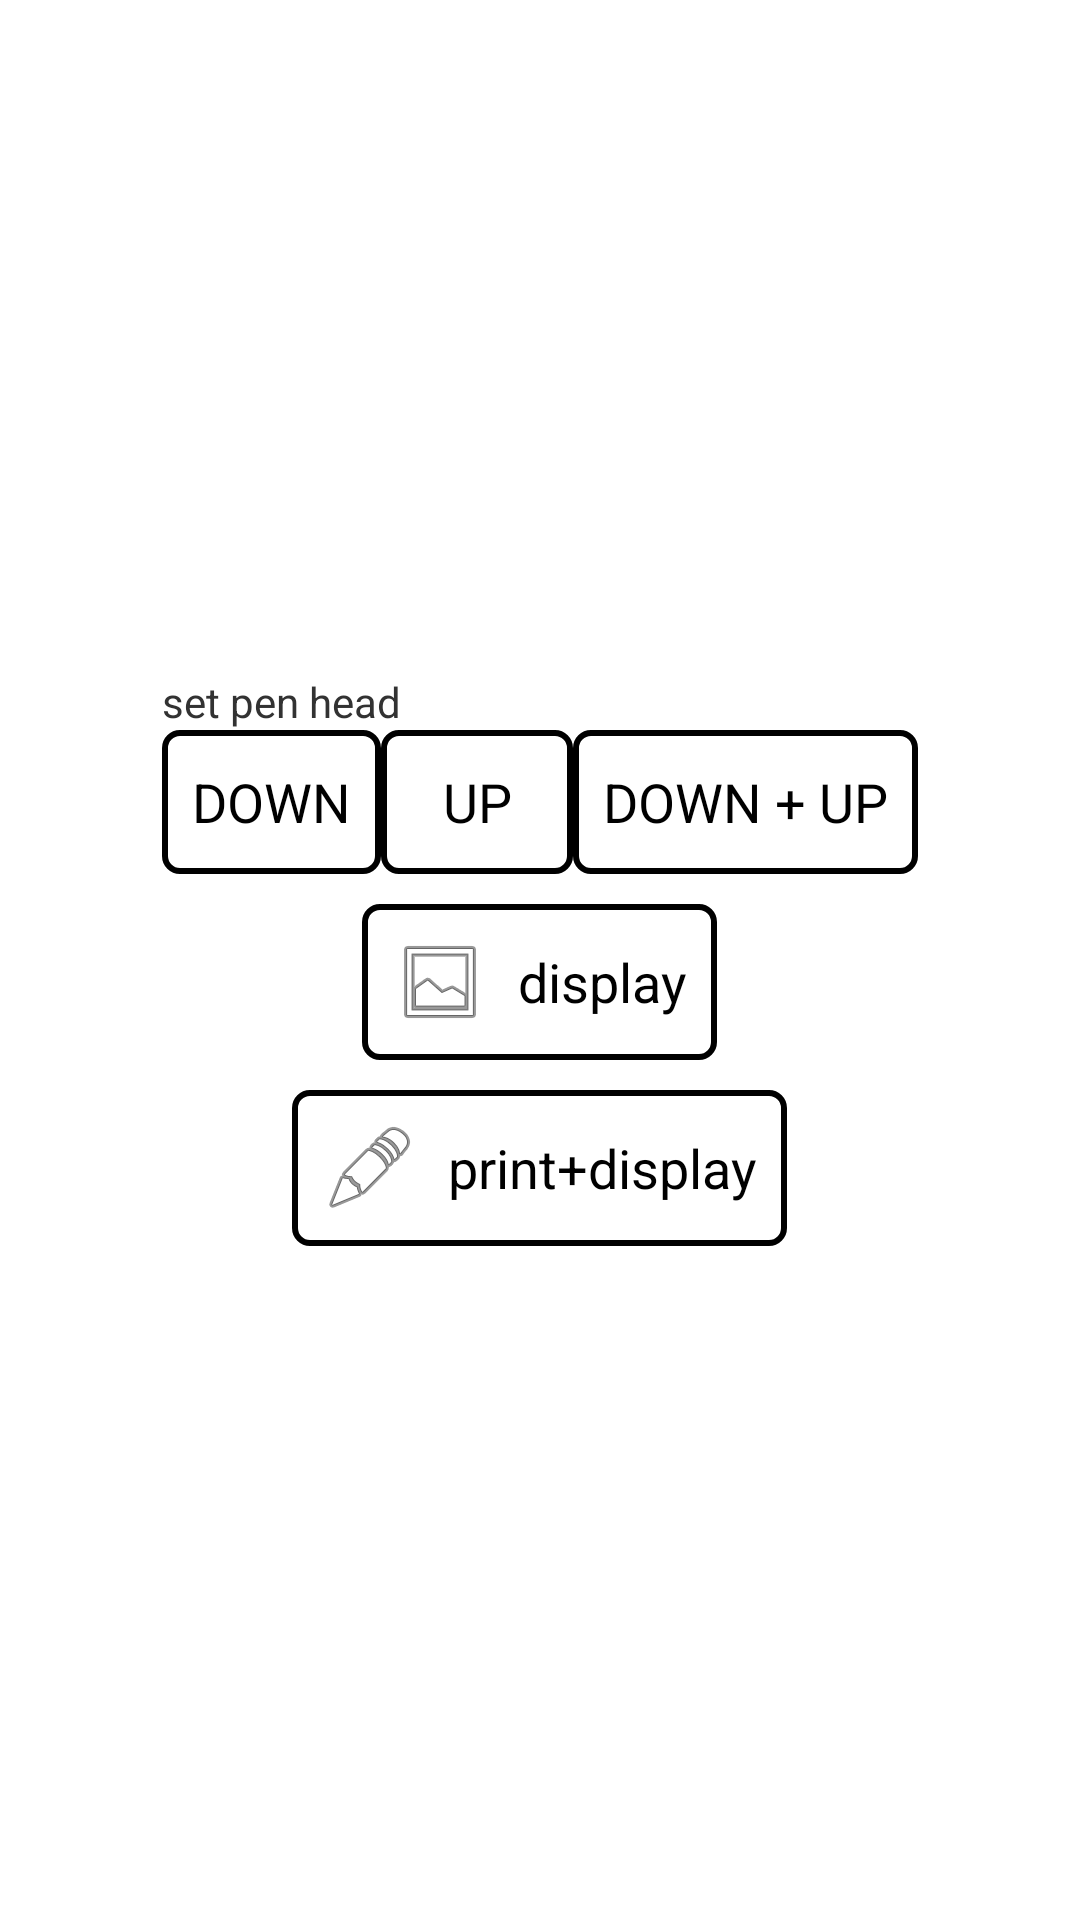

This screen was rendered from an Android layout file. Write that file and the resources it references.
<!-- AndroidManifest.xml: application theme AppTheme -->
<!-- res/layout/game_printer_test_layout.xml -->
<?xml version="1.0" encoding="utf-8"?>

<RelativeLayout xmlns:android="http://schemas.android.com/apk/res/android"
    android:layout_width="match_parent"
    android:layout_height="match_parent"
    android:orientation="vertical" >

    <LinearLayout
        android:layout_width="wrap_content"
        android:layout_height="wrap_content"
        android:layout_centerInParent="true"
        android:gravity="center_horizontal"
        android:orientation="vertical" >

        <TextView
            android:layout_width="match_parent"
            android:layout_height="wrap_content"
            android:text="@string/print_test_set_pen_head" />

        <LinearLayout
            android:layout_width="wrap_content"
            android:layout_height="wrap_content"
            android:orientation="horizontal" >

            <Button
                android:layout_width="wrap_content"
                android:layout_height="wrap_content"
                android:background="@drawable/my_black_white_selector"
                android:drawablePadding="10dp"
                android:onClick="penHeadDown"
                android:padding="10dp"
                android:text="@string/print_test_pen_head_down" />

            <Button
                android:layout_width="wrap_content"
                android:layout_height="wrap_content"
                android:background="@drawable/my_black_white_selector"
                android:drawablePadding="10dp"
                android:onClick="penHeadUp"
                android:padding="10dp"
                android:text="@string/print_test_pen_head_up" />

            <Button
                android:layout_width="wrap_content"
                android:layout_height="wrap_content"
                android:background="@drawable/my_black_white_selector"
                android:drawablePadding="10dp"
                android:onClick="penHeadDownUp"
                android:padding="10dp"
                android:text="@string/print_test_pen_head" />
        </LinearLayout>

        <Button
            android:layout_width="wrap_content"
            android:layout_height="wrap_content"
            android:layout_marginTop="10dp"
            android:background="@drawable/my_black_white_selector"
            android:drawableLeft="@android:drawable/ic_menu_gallery"
            android:drawablePadding="10dp"
            android:onClick="penHeadDisplay"
            android:padding="10dp"
            android:text="@string/print_test_display" />

        <Button
            android:layout_width="wrap_content"
            android:layout_height="wrap_content"
            android:layout_marginTop="10dp"
            android:background="@drawable/my_black_white_selector"
            android:drawableLeft="@android:drawable/ic_menu_edit"
            android:drawablePadding="10dp"
            android:onClick="penHeadPrint"
            android:padding="10dp"
            android:text="@string/print_test" />
    </LinearLayout>

</RelativeLayout>
<!-- resources referenced by this layout -->
<resources>
  <!-- drawable my_black_white_selector (drawable) -->
  <?xml version="1.0" encoding="utf-8"?>
  
  <selector xmlns:android="http://schemas.android.com/apk/res/android" >
      
      
      <item android:state_focused="true" android:state_pressed="false" android:drawable="@drawable/black_stroke_down_drawable"></item>
  
      
      <item android:state_focused="false" android:state_pressed="false" android:drawable="@drawable/black_stroke_drawable"></item>
  
      
      <item android:state_pressed="true" android:drawable="@drawable/black_stroke_down_drawable"></item>
  
      
      <item android:state_pressed="false" android:drawable="@drawable/black_stroke_drawable"></item>
      
  </selector>
  <string name="print_test">print+display</string>
  <string name="print_test_display">display</string>
  <string name="print_test_pen_head">DOWN + UP</string>
  <string name="print_test_pen_head_down">DOWN</string>
  <string name="print_test_pen_head_up">UP</string>
  <string name="print_test_set_pen_head">set pen head</string>
  <style name="AppTheme" parent="AppBaseTheme">        
          
      </style>
  <!-- drawable black_stroke_down_drawable (drawable) -->
  <?xml version="1.0" encoding="utf-8"?>
  
  <shape xmlns:android="http://schemas.android.com/apk/res/android" >
      <corners android:radius="5dp"/>
      <stroke android:width="2dp" android:color="@android:color/black"/>
      <solid android:color="@color/gray"/>
  
  </shape>
  <!-- drawable black_stroke_drawable (drawable) -->
  <?xml version="1.0" encoding="utf-8"?>
  
  <shape xmlns:android="http://schemas.android.com/apk/res/android" >
      <corners android:radius="5dp"/>
      <stroke android:width="2dp" android:color="@android:color/black"/>
      <solid android:color="@android:color/white"/>
  
  </shape>
  <style name="AppBaseTheme" parent="@android:style/Theme.Holo.Light">
          
      </style>
  <color name="gray">#808080</color>
</resources>
